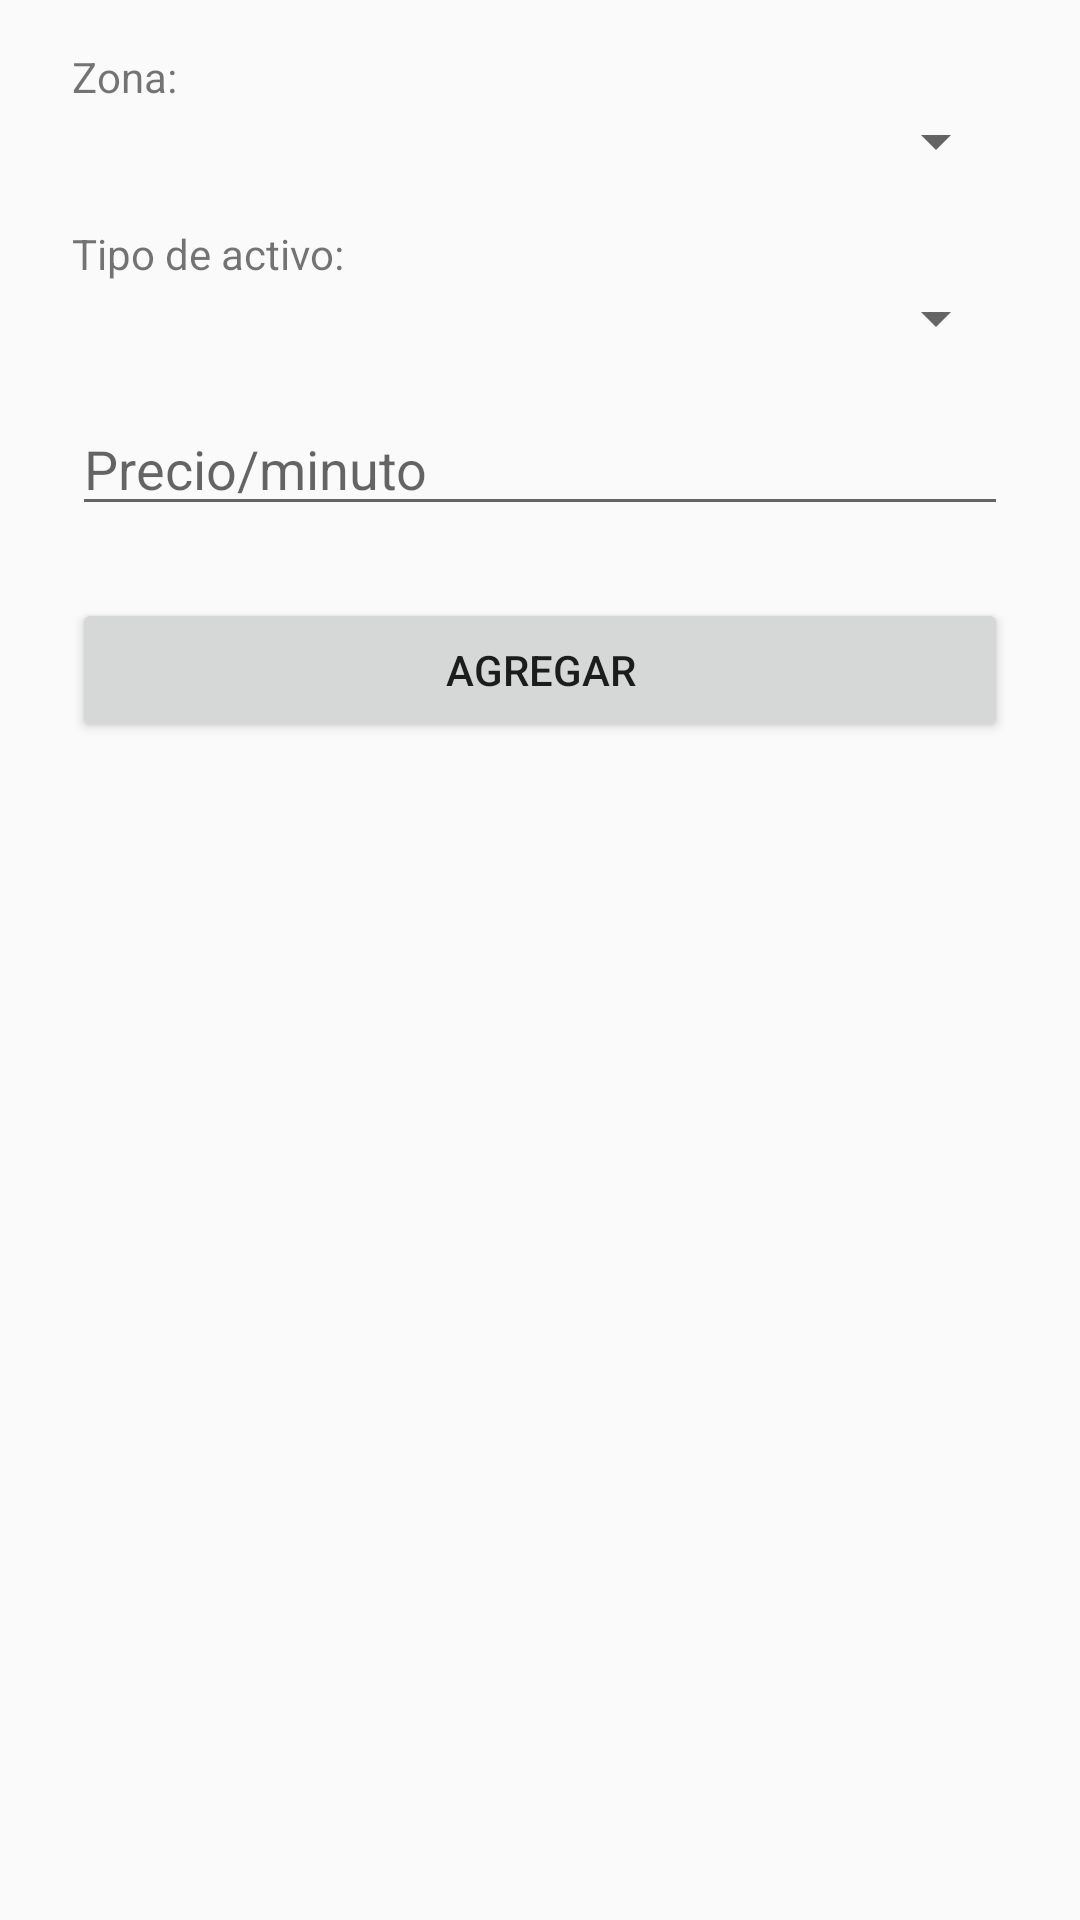

Produce the Android XML layout that renders to this screen, including the resource entries it uses.
<!-- AndroidManifest.xml: activity theme AppTheme.CustomTheme -->
<!-- res/layout/activity_agregar_tarifa.xml -->
<?xml version="1.0" encoding="utf-8"?>

<androidx.constraintlayout.widget.ConstraintLayout xmlns:android="http://schemas.android.com/apk/res/android"
    xmlns:app="http://schemas.android.com/apk/res-auto"
    xmlns:tools="http://schemas.android.com/tools"
    android:layout_width="match_parent"
    android:layout_height="match_parent"
    tools:context=".AgregarTarifaActivity">

    <Spinner
        android:id="@+id/activoSpinner"
        android:layout_width="0dp"
        android:layout_height="wrap_content"
        android:spinnerMode="dropdown"
        app:layout_constraintEnd_toEndOf="@+id/zonaSpinner2"
        app:layout_constraintStart_toStartOf="@+id/zonaSpinner2"
        app:layout_constraintTop_toBottomOf="@+id/textView" />

    <EditText
        android:id="@+id/precioEditText"
        android:layout_width="0dp"
        android:layout_height="wrap_content"
        android:layout_marginTop="16dp"
        android:ems="10"
        android:hint="Precio/minuto"
        android:inputType="numberDecimal"
        app:layout_constraintEnd_toEndOf="@+id/activoSpinner"
        app:layout_constraintStart_toStartOf="@+id/activoSpinner"
        app:layout_constraintTop_toBottomOf="@+id/activoSpinner" />

    <TextView
        android:id="@+id/textView"
        android:layout_width="wrap_content"
        android:layout_height="wrap_content"
        android:layout_marginTop="16dp"
        android:text="Tipo de activo:"
        app:layout_constraintStart_toStartOf="@+id/zonaSpinner2"
        app:layout_constraintTop_toBottomOf="@+id/zonaSpinner2" />

    <TextView
        android:id="@+id/textView6"
        android:layout_width="wrap_content"
        android:layout_height="wrap_content"
        android:layout_marginStart="24dp"
        android:layout_marginTop="16dp"
        android:text="Zona:"
        app:layout_constraintStart_toStartOf="parent"
        app:layout_constraintTop_toTopOf="parent" />

    <Button
        android:id="@+id/addBtn"
        android:layout_width="0dp"
        android:layout_height="wrap_content"
        android:layout_marginTop="24dp"
        android:text="Agregar"
        android:textAllCaps="true"
        app:layout_constraintEnd_toEndOf="@+id/precioEditText"
        app:layout_constraintStart_toStartOf="@+id/precioEditText"
        app:layout_constraintTop_toBottomOf="@+id/precioEditText" />

    <Spinner
        android:id="@+id/zonaSpinner2"
        android:layout_width="0dp"
        android:layout_height="wrap_content"
        android:layout_marginStart="24dp"
        android:layout_marginEnd="24dp"
        app:layout_constraintEnd_toEndOf="parent"
        app:layout_constraintStart_toStartOf="parent"
        app:layout_constraintTop_toBottomOf="@+id/textView6" />
</androidx.constraintlayout.widget.ConstraintLayout>
<!-- resources referenced by this layout -->
<resources>
  <style name="AppTheme.CustomTheme">
          <item name="android:windowIsTranslucent">true</item>
          <item name="android:windowCloseOnTouchOutside">true</item>
          <item name="android:windowActionBar">false</item>
          <item name="android:windowNoTitle">true</item>
      </style>
</resources>
